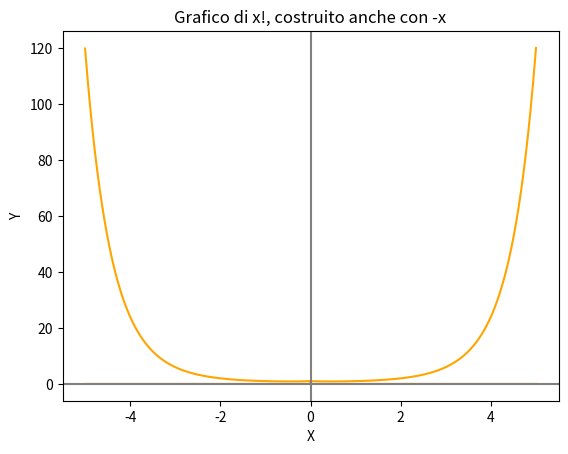

This chart was generated by the following Python code:
from matplotlib import pyplot as grafico
from scipy.special import factorial
import numpy 
import math

x = numpy.arange(-5, 5.001, 0.001)
y = factorial(x)
z = factorial(numpy.negative(x))
grafico.plot(x, y, color="orange")
grafico.plot(x, z, color='orange')
#COSTRUIAMO "ASSI DI SIMMETRIA" (no frecce)
grafico.axhline(y=0, color='grey', linestyle='solid')
grafico.axvline(x=0, color='grey', linestyle='solid')
grafico.title("Grafico di x!, costruito anche con -x")
grafico.xlabel("X")
grafico.ylabel("Y")
grafico.show()